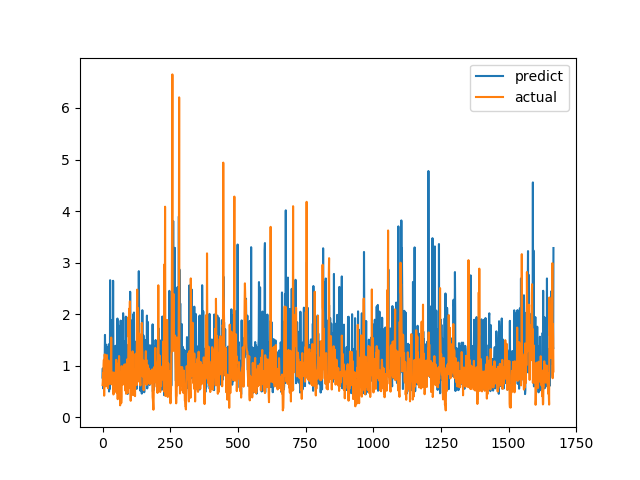

The table this chart was drawn from, first rows:
predict, actual
0.7693, 0.6238
0.9493, 0.6915
0.5613, 0.8558
0.6959, 0.7094
0.7189, 1.015
0.7119, 1.116
0.7665, 0.4183
0.7215, 1.002
1.095, 1.219
1.597, 1.143
1.184, 0.6528
1.088, 0.6747
1.411, 0.601
1.001, 0.6695
0.8463, 0.6538
0.7335, 0.7814
1.361, 1.206
1.021, 0.8469
1.025, 0.8286
1.099, 0.6482
0.9962, 0.5624
0.8619, 0.7183
0.654, 1.1
1.415, 0.9542
0.4992, 0.729
0.86, 0.6694
1.048, 0.8631
0.5505, 0.6465
2.659, 0.8223
0.6494, 0.9236
0.775, 0.8301
1.888, 1.067
0.811, 1.546
1.074, 0.6827
0.7634, 0.6386
0.7773, 0.6464
0.8849, 0.6881
0.9764, 0.7274
1.332, 0.65
2.647, 0.8694
1.28, 0.4409
0.7384, 0.4519
0.4729, 0.7575
0.7228, 0.4952
0.6884, 0.6851
0.6765, 0.7244
0.5044, 0.8654
1.382, 0.74
0.7007, 0.8071
0.5448, 0.8204
0.6629, 1.114
0.5701, 1.109
0.9415, 0.4751
1.41, 1.039
0.5491, 0.9458
1.915, 0.7878
1.042, 0.3505
0.4783, 0.9368
1.08, 0.9868
1.049, 0.647
... 1,607 more rows
